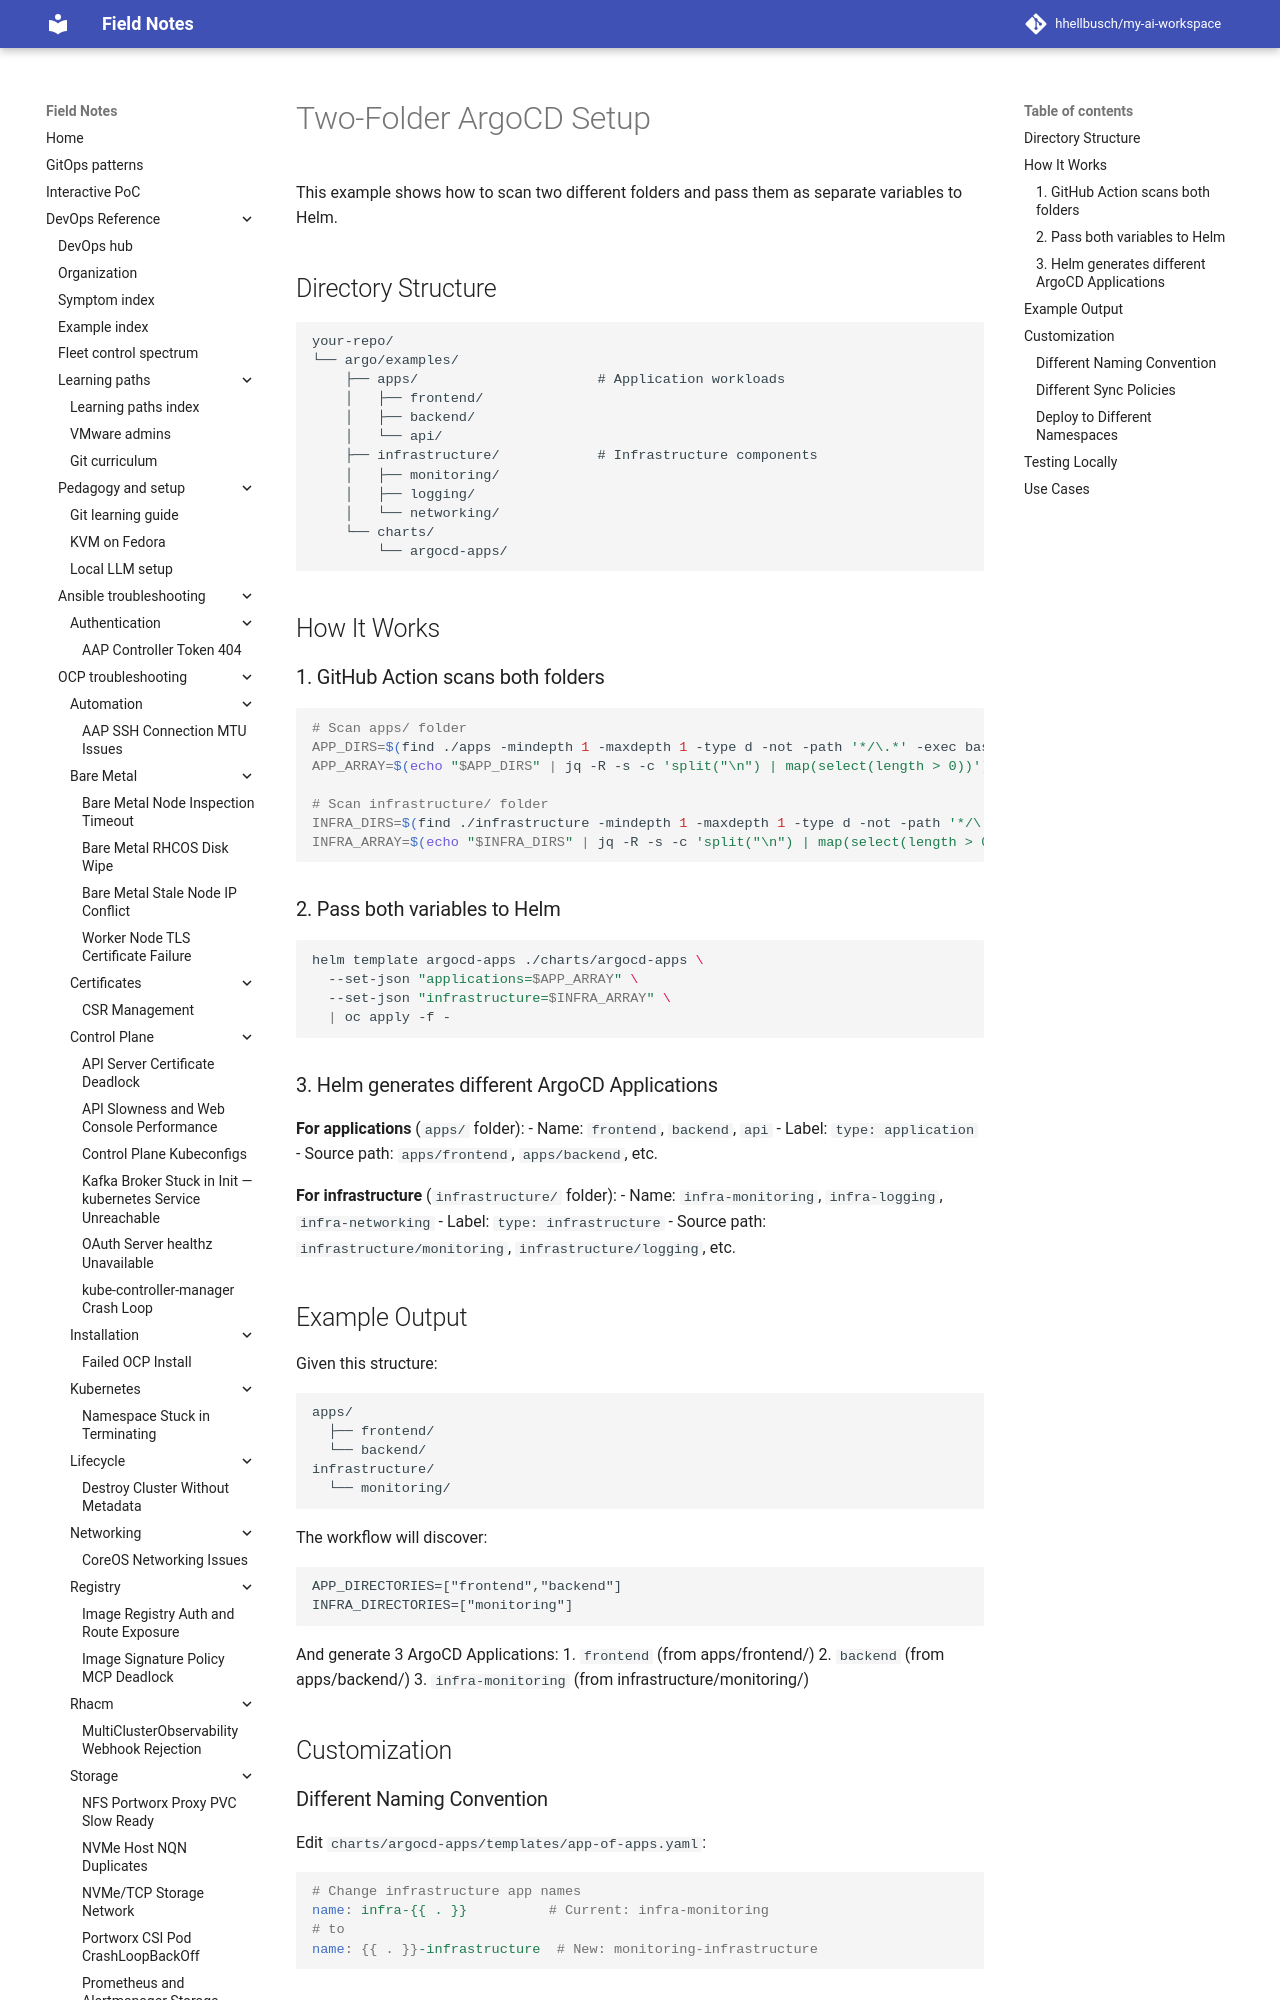

repository: hhellbusch/my-ai-workspace · page: devops/argo/examples/docs/deployment/two-folder-example/index.html · generator: mkdocs

# Two-Folder ArgoCD Setup

This example shows how to scan two different folders and pass them as separate variables to Helm.

## Directory Structure

```
your-repo/
└── argo/examples/
    ├── apps/                      # Application workloads
    │   ├── frontend/
    │   ├── backend/
    │   └── api/
    ├── infrastructure/            # Infrastructure components
    │   ├── monitoring/
    │   ├── logging/
    │   └── networking/
    └── charts/
        └── argocd-apps/
```

## How It Works

### 1. GitHub Action scans both folders

```bash
# Scan apps/ folder
APP_DIRS=$(find ./apps -mindepth 1 -maxdepth 1 -type d -not -path '*/\.*' -exec basename {} \; | sort)
APP_ARRAY=$(echo "$APP_DIRS" | jq -R -s -c 'split("\n") | map(select(length > 0))')

# Scan infrastructure/ folder
INFRA_DIRS=$(find ./infrastructure -mindepth 1 -maxdepth 1 -type d -not -path '*/\.*' -exec basename {} \; | sort)
INFRA_ARRAY=$(echo "$INFRA_DIRS" | jq -R -s -c 'split("\n") | map(select(length > 0))')
```

### 2. Pass both variables to Helm

```bash
helm template argocd-apps ./charts/argocd-apps \
  --set-json "applications=$APP_ARRAY" \
  --set-json "infrastructure=$INFRA_ARRAY" \
  | oc apply -f -
```
